pico-8 play session: hold ← + tap ❎, after a click and taps of 🅾, ❎, 🅾+❎, 🅾 in the second before t = 0

[t = 8 s] hold ← ~8s, tap ❎ ~14×
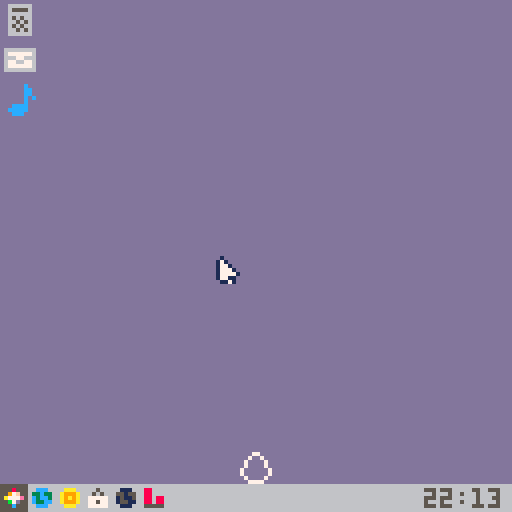

pico-8 cartridge
version 15
__lua__
--my pet virus
--jackson allen

function _init()

	boot_init()
	_update=boot_update
	_draw=boot_draw
end

function game_init()
	poke(0x5f2d,1)
	
	start_menu=false
	
	a={}--icons

	
	e={t=0,x=0,y=0,id=0}--emotion
	
	alist={
		{96,97,98},
		{99,100,101},
		{102,103,104}
	}
	
	aemotion={}
	aemotion[96]=get_joy
	aemotion[97]=get_evil
	aemotion[98]=get_love
	aemotion[99]=get_joy
	aemotion[100]=get_evil
	aemotion[101]=get_love
	aemotion[102]=get_joy
	aemotion[103]=get_evil
	aemotion[104]=get_love
	aemotion[105]=null_function
	
	
	w={--windows
		
	}
	
	wlist={}
	wlist[192]={fn=get_joy}
	wlist[196]={fn=get_money}
	wlist[200]={fn=pet_eat}
	wlist[204]={fn=get_evil}
	wlist[208]={fn=pet_eat}
	
	
	p={--pet
		x=64, y=117,
		dx=0, dy=0,
		ddx=.01, ddy=.2,
		dxmax=.1, dymax=2,
		id=76, s=1,
		direction=sgn(rnd(2)-1),
		grabbed=false,
		busy=false,
		xp=0,
		xpmax=8,
		love=8,
		joy=4,
		evil=4,
		money=4,
		level=0,
		wait=false,
		dying=0,
		t=0,
		freeze=0,
		window=192,
		egg=true,
		newid=16,
		action=null_function
	}
	
	pets={
		{--stage 2
			{--joy -
				{19,19,20},--evil -
				{26,26,28},--evil 0
				{27,22,23} --evil +
			},
			{--joy 0
				{25,21,20},--evil -
				{26,21,28},--evil 0
				{27,22,23} --evil +
			},
			{--joy +
				{25,24,24},--evil -
				{29,29,17},--evil 0
				{18,18,17} --evil +
			}
		},
		{--stage 3
			{--joy -
				{46,40},--evil -
				{34,36} --evil +
			},
			{--joy +
				{42,44},--evil -
				{38,32} --evil +
			}
		}
	}
	
	m={}
	get_mouse()
	
	os=false
	spawn_app(96)
	spawn_app(97)
	spawn_app(98)
--	spawn_app(105)
end

function game_update()
	if p.freeze>0 then
		p.freeze-=1 
		return
	end
	get_mouse()
	update_pet()
	update_desktop()
	update_emotion()
--	if(btnp(❎))evolve()
end

function game_draw()
	if p.freeze>0 then 
		return
	end
	draw_desktop()
	if not p.busy then
		draw_emotion()
		draw_pet()
	end
	spr(1,m.x,m.y)
	
	if (p.level<=2 and (p.t%16==0 or p.dying>0))
			or (p.level==3 and p.t%8==0)
			or (p.level>3) then 
		--corrupt mode by zep
		for i=1,2^(p.level-1+p.dying)-1 do
	 	poke(rnd(0x8000),rnd(0x100))
		end
		if(p.dying<=3)then
			camera()
		end
	end
	
--	print(m.x.." "..m.y,1,1,6)
	
--	print(p.joy,1,13,6)
--	print(p.evil,1,19,6)
--	print(p.love,1,25,6)
--	print(wlist[p.window].fn,1,25,6)
--	spr(0,0,0,16,16)
--	print(p.t,1,13,6)
--	print(p.dy,1,13,6)
end

function get_mouse()
	if(btnp(❎))then
		poke(0x5f2d,-peek(0x5f2d)+1)
	end
	if(peek(0x5f2d)==1)then
		m.x=mid(0,stat(32),127)
		m.y=mid(0,stat(33),127)
		m.c=stat(34)>0 and not m.l
		m.l=stat(34)>0
	else
		if(btn(⬅️))m.x-=2
		if(btn(➡️))m.x+=2
		if(btn(⬆️))m.y-=2
		if(btn(⬇️))m.y+=2
		if(btnp(⬅️))m.x+=1
		if(btnp(➡️))m.x-=1
		if(btnp(⬆️))m.y+=1
		if(btnp(⬇️))m.y-=1
		m.x=mid(0,m.x,127)
		m.y=mid(0,m.y,127)
		m.c=btn(🅾️) and not m.l
		m.l=btn(🅾️)
	end
	
	if(m.c)sfx(5)
end

--function sgn(n)
--	if(n>0)return 1
--	if(n<0)return -1
--	return 0
--end

function null_function()

end

function shut_down()
	for i=0,32 do
		rectfill(0,0,127,4*i,5)
		flip()
	end
end
-->8
--pet functions

function update_pet()
	p.t+=1
	
	if(m.c and not m.grab and abs(m.x-p.x)<=4*p.s and
		abs(m.y-p.y)<=4*p.s)then
		p.grabbed=true
		p.dy=0
		p.mx=m.x-p.x
		p.my=m.y-p.y
		m.grab=true
		if not p.wait then
			if(p.egg) then
				crack_egg()
			else
				get_love()
			end
			p.wait=true
		end
		pet_release()
	elseif(not m.l) then 
		p.grabbed=false
		m.grab=false
		set_window()
	end
	
	if(p.grabbed) then
		drag(p)
	end
	if p.t%16==0 then
		if(p.love<1)set_emotion(-1)
		if p.t>64 then
			p.action()
			p.t=0
			p.wait=false
			if not (p.busy or p.grabbed) then
				decay_values()
			end
		end
--		if not (p.busy or p.grabbed) then
--			move_pet()
--			p.y+=4
--		else
--			p.dy=0
--		end
	end
	
	if not (p.busy or p.grabbed) then
		move_pet()
--		p.y+=4
	else
		p.dy=0
	end
	
	p.x=mid(4*p.s,p.x,128-4*p.s)
	p.y=mid(4*p.s,p.y,121-4*p.s)
	p.joy=mid(0,p.joy,11)
	p.evil=mid(0,p.evil,11)
	p.love=mid(0,p.love,11)
	
	if(p.love==0)then
		p.dying+=.5
	elseif p.level<=3 then
		p.dying=0
	end
	if p.level>3 and p.t>=0 then
		p.dying+=.5
	end
	if(p.dying>7) then
		sfx(0,0)
		sfx(1,1)
		sfx(2,2)
		sfx(3,3)
	end
	if(p.dying>70) then
		poke(0x5e00,1)--os missing
		run()
	end
	
	if(p.level==3 and p.xp>=16 and not os)then
		os=true--spawn picos
		spawn_app(105)
	end
end

function drag(actor)
	actor.x=m.x-actor.mx
	actor.y=m.y-actor.my
end

function move_pet()
	if rnd(999)<(p.x-64)^2 then
		p.direction=-sgn(p.x-64)--sgn(rnd(8)-4-(p.x-64))
	end
	p.dy+=p.ddy

	p.dx+=p.ddx*p.direction
	p.dx=mid(-p.dxmax,p.dx,p.dxmax)
	p.dy=mid(-p.dymax,p.dy,p.dymax)
	if(p.egg)p.dx=0
	
	p.x+=p.dx
	p.y+=p.dy
end

function draw_pet()
	--pal(13,0)
	spr(p.id,p.x-4*p.s+.5,p.y-4*p.s+.5,
		p.s,p.s,p.direction<0)
	pal()
end

function pet_eat()
	for i in all(a) do
		if abs(p.x-i.x)<=4*p.s+2 and
 			abs(p.y-i.y)<=4*p.s+2 then
 		p.xp+=app_value(i.id)
 		aemotion[i.id]()
 		del(a,i)
 		sfx(0)
 		p.xp=min(p.xp,p.xpmax)
 		if(p.xp==p.xpmax)make_egg()
 		return true
 	end
	end
end

function get_joy()
	p.joy+=1
	p.evil-=.3
	set_emotion(1)
	p.joy=mid(0,p.joy,11)
	p.evil=mid(0,p.evil,11)
end

function get_evil()
	p.evil+=1
	p.joy-=.1
	p.love-=.1
	set_emotion(2)
	p.joy=mid(0,p.joy,11)
	p.evil=mid(0,p.evil,11)
	p.love=mid(0,p.love,11)
end

function get_love()
	p.love+=2
	set_emotion(3)
	p.love=mid(0,p.love,11)
end

function get_money(human)
	if(human) then
		p.money+=1
	else
		p.joy-=.2
		p.love-=.3
		p.money+=flr(2^(p.level+1+p.xp/p.xpmax))
		p.joy=mid(0,p.joy,11)
		p.love=mid(0,p.love,11)
		set_emotion(0)
	end
end

function set_window()
	if(p.egg)return
	for i in all(w) do
		if abs(p.x-i.x-17)<=16-p.s*4 and
				abs(p.y-i.y-28)<=12/(1+p.s) and
				(i.id==192 or i.id==196 
					or i.id==204) then
			p.busy=true
			p.dy=0
			p.window=i.id
			p.action=wlist[p.window].fn
		end
	end
end

function decay_values()
	p.love-=.3
	p.joy-=.1
	p.evil-=.1
end

function pet_release()
	p.busy=false
	if not p.egg then
		p.action=pet_eat
	end
end

function evolve()
	p.id=p.newid
	p.action=pet_eat
	if(p.level==2)p.s+=1
	p.level+=1
	p.xp=0
	p.xpmax*=2
	get_love()
end

function make_egg()
	pet_release()
	p.egg=true
	p.action=null_function
	joy=flr(p.joy*(4-p.level)/12)+1
	evil=flr(p.evil*(4-p.level)/12)+1
	love=flr(p.love*(4-p.level)/12)+1
	if p.level<3 then
		p.newid=pets[p.level][joy][evil][love]
	end
	p.id=76
end

function crack_egg()
	if(p.id<79)then
		p.id+=1
		sfx(6)
		set_emotion(-2)
	else 
		sfx(4)
		p.egg=false
		evolve()
	end
end
-->8
--desktop funtions

function draw_desktop()
	cls(13)
	
	
	draw_apps()
	
	foreach(w,draw_window)
	
	
	rectfill(0,121,127,127,6)
	
	if(stat(93)<10)then
		hpad=0
	else hpad="" end
	if(stat(94)<10)then
		mpad=0
	else mpad="" end
	print(hpad..stat(93)..":"..mpad..stat(94),106,122,5)
	
	for i=1,6 do
		spr(1+i,7*i-7,121)
	end
	if start_menu then
		spr(8,0,121)
	end
	
end

function update_desktop()
	
	--open windows
	if m.c and	abs(m.y-124)<=4 
			and abs(m.x-24)<18
			and not m.grab then
		open_window(192+4*flr((m.x-7)/7))
		sfx(1)
	end
	--start menu
	if m.c and	abs(m.y-124)<=4 
			and m.x<=7 and start_menu
			and not m.grab then
		poke(0x5e00,2)--reboot os
		sfx(9)
		shut_down()
		run()
	elseif m.c and	abs(m.y-124)<=4 
			and m.x<=7
			and not m.grab then
		start_menu=true
	elseif m.c then
		start_menu=false
	end
	
	
	--close windows
	if m.c and not m.grab then
		for i in all(w) do
			if abs(m.x-i.x-30)<2 and
					abs(m.y-i.y-2)<2 then
				close_window(i)
			end
		end
	end
	
	--get grab
	if m.c and not m.grab then
		for j=#w,1,-1 do
			i=w[j]
			if abs(m.x-i.x-17)<=17 and
					abs(m.y-i.y-18.5)<19 then
				add(w,i)
				del(w,i)
				i.grabbed=true
				m.grab=true
				if i.id==196 then
					mine_click(i)
				elseif i.id==200 then
					store_click(i)
				end
				i.mx=m.x-i.x
				i.my=m.y-i.y
				if p.busy and p.window==i.id then
					p.grabbed=true
					p.mx=m.x-p.x
					p.my=m.y-p.y
				end
				break
			end
		end
		for j=#a,1,-1 do
			i=a[j]
			if abs(m.x-i.x)<=4 and
					abs(m.y-i.y)<=4 then
				add(a,i)
				del(a,i)
				i.grabbed=true
				m.grab=true
				i.mx=m.x-i.x
				i.my=m.y-i.y
				break
			end
		end
	else
		m.grabbed=false
	end
	
	for i in all(w) do
		i.grabbed=i.grabbed and m.grab
		if(i.grabbed)drag(i)
		i.x=mid(0,i.x,94)
		i.y=mid(0,i.y,83)
	end
	for i in all(a) do
		i.grabbed=i.grabbed and m.grab
		if(i.grabbed)drag(i)
		i.x=mid(2,i.x,123)
		i.y=mid(3,i.y,116)
	end
end

function spawn_app(id)
	add(a,{id=id,
		x=4+10*flr(#a/12),y=4+10*(#a%12),
		grabbed=false})
end

function draw_apps()
	for i in all(a) do
		spr(i.id,i.x-3,i.y-3)
	end
end

function app_value(id)
	if(id==105)then
		p.level=8
		p.id=128
		p.s=4
		p.xp=0
		p.x=mid(4*p.s,p.x,128-4*p.s)
		p.y=mid(4*p.s,p.y,121-4*p.s)
		_draw()
		p.freeze=32
		return 0
	end
	return 2^flr((id-96)/3)
end

function open_window(nid)
	for i in all(w) do
		if(i.id==nid)return
	end
	add(w,{id=nid,x=9+9*#w,y=9+9*#w,grabbed=false})
	sfx(1)
end

function draw_window(window)
	rectfill(window.x,window.y,window.x+33,window.y+37,5)
	local id=window.id
	local x=window.x
	local y=window.y
	
	if id<208 then
		spr(id,x+1,y+5,4,4)
	elseif id==208 then
		--stats
		rectfill(x+1,y+5,x+32,y+36,7)
		spr(140,x+1,y+5,4,1)
		for i=0,2 do
			spr(i+12,x+6+8*i,y+30)
		end
		line(x+4,y+28,x+28,y+28,5)
		rectfill(x+6,y+27,x+11,y+27-p.joy,10)
		rectfill(x+14,y+27,x+19,y+27-p.evil,8)
		rectfill(x+22,y+27,x+27,y+27-p.love,14)
		print("lv"..p.level,x+2,y+10,5)
		rectfill(x+15,y+10,x+15+(p.xp/p.xpmax)*16,y+14,3)
		rect(x+15,y+10,x+31,y+14,5)
	end
	if(id==200)then
		print(p.money,x+6,y+10,5)
	end
	spr(15,x+29,y)
	if p.busy and p.window==id then
		draw_emotion()
		draw_pet()
	end
--	print(wnames[window.id],window.x+1,window.y+1,5)
end

function close_window(id)
	sfx(2)
	del(w,id)
	pet_release()
end

function mine_click(j)
	
	if m.c and abs(m.x-j.x-16.5)<=16 and
			abs(m.y-j.y-20.5)<=16 then
		get_money(true)
		sfx(8)
	end
end

function store_click(k)
	for i=1,3 do
		for j=1,3 do
			if m.c and abs(m.x-k.x-4-7*(i-1))<=3 and
					abs(m.y-k.y-18-7*(j-1))<=3 then
				buy_app(i,j)
			end
		end
	end
end

function buy_app(i,j)
	if(p.money<2^(j+1))return
	spawn_app(j*3+i+92)
	p.money-=2^(j+1)
	sfx(4)
end


-->8
--emotion functions

function draw_emotion()
	if(e.t>0)spr(e.id,e.x,e.y)
end

function update_emotion()
	e.t-=1
	e.y-=1
end

function set_emotion(id)
	e.id=id+11
	e.t=8
	e.x=p.x-2.5
	e.y=p.y-3.5-4*p.s
	sfx(3)
end
-->8
--boot

function boot_init()
	t=1
	if peek(0x5e00)>3 then
		poke(0x5e00,1)
	end
	messages={
		"> my pet virus\n> by jackson allen\n> \n> booting \80\73\67os...",
		"> operating system missing...\n> restoring \80\73\67os...",
		"> rebooting \80\73\67os..."
	}
	message=messages[peek(0x5e00)+1]
--	message="> my pet virus\n> by jackson allen\n> \n"..message
	poke(0x5e00,0)
	current_message=""
	dots=""
end

function boot_update()
	t+=1
	dots="> "
	for i=0,t,12 do
		dots=dots.."."
	end
	
	
	if #current_message<#message then
		t%=3
		if t==0 then
			current_message=current_message..sub(message,#current_message+1,#current_message+2)
			sfx(5)
		end
		dots=""
	elseif(t%12==1) then
		sfx(5) 
	end
	if t>94 then
		game_init()
		_update=game_update
		_draw=game_draw
		sfx(4)
	end
end

function boot_draw()
	cls(5)
	print(current_message)
	print(dots)
end
__gfx__
0000000001000000555555500000000000000000000000000000000000000000555555500000000008080000033300000aaaa000080080000e00e00000000000
00000000171000005558555000ccc00000aaa00000050000001110000880000055585550000070000808000003300000a5aa5a0008888000eeeeee0008080000
00700700177100005597f550033c33000a999a0000505000055155000880000058585850700000000808000000330000aaaaaa0085885800eeeeee0000800000
00077000177710005a777e500c3cc3000a9a9a0007777700015115000880880058555850000000000000000003330000a5aa5a0088888800eeeeee0008080000
000770001777710055b7d5500c33cc000a999a0007757700015511000880880058555850007000000808000000300000aa55aa00885588000eeee00000000000
0070070017711000555c555000ccc00000aaa000077777000011100005555500558885500000000000000000000000000aaaa0000888800000ee000000000000
00000000011710005555555000000000000000000000000000000000000000005555555000000000000000000000000000000000000000000000000000000000
00000000000000000000000000000000000000000000000000000000000000000000000000000000000000000000000000000000000000000000000000000000
00000000099990000077770000000000000110000700007000022000007000000070070000e00e00000000000007770000077000000000000000000000000000
0700007000999909070000700000000000111100077777700022220007777000077777700e0000e0008888000077777000700700008880000000000000000000
07777770909a999970000007000000001081180107000070023223200778770007877870eee00eee088888800778787700700700000888000000000000000000
07000070099aaa9970080087000000000111111007800870002222000777777077777777e000000e88f88f8800777770700770070008a8aa0000000000000000
0780087009a9a9a970000007000007770011110007000070000330000777000070700707e0eeee0e888888880077777007700770888888a00000000000000000
0700007099aaaaa907700007000008780111111077777777022332200777700070000007ee2ee2ee00ffff000777770000077000088888000000000000000000
00777700999aaa99007077070707077710100101707007072003300207777700070000700eeeeee000ffff007700000000700700008888000000000000000000
00700700099999900077007777777770001001000070070020200202777777700000000000e00e000ff00ff0000000000770077000a00a000000000000000000
00777777777777000000002222000000000000777700000000000000000000000000001111000000000007000070000000000000000000000000000000000000
07000000000000700000022222200000000007000070000000000777777000000000011111100000000070700707000007007000000700700000088888800000
07007777777700700222223223222220000070000007000000077000000770000110111111110110000070077007000070007777777700070008888888888000
07070000000070700022222222222200000070800807000000700000000007001100188118810011000700000000700077777777777777770088888888888800
07070800008070700022323223232200000070000007000007008800008800701100188118810011000708800880700007777877778777700888ff8888ff8880
0707088008807070000222222222200000007000000700000708008008008070111111111111111100070000000070000007788778877000888ff8f88f8ff888
07070000000070700000222222220000080007000070008007080080080080700111118118111110000077777777000000777787787777008888ff8888ff8888
07070008800070700000002222000000000000777700000007008800008800700000111111110000000007000070000007777777777777700888888888888880
07070000000070700000000330000000070007000070007000700008800007000111111111111110000777000077700077700770077007770088888888888800
07007777777700700002222332222000077777077077777000070000800070001111111111111111007007000070070077000070070000770000ffffffff0000
0700000000000070002000033000020007000000000000700000700000070000110011111111001107000700007000707700000000000077000ffffffffff000
070770000007707002002233332200200000007007000000000070000007000011000111111000110700700000070070077000000000077000ffffffffffff00
070000000000007020020033330020020000770770770000000070700707000011000110011000110007000000007000007770000007770000ffffffffffff00
077777777777777020200233332002020000070000700000000007077070000001100110011001100007000000007000000000000000000000fff000000fff00
0070000000000700202020033002020200000700007000000000000000000000000001100110000000700077770007000000000000000000000fff0000fff000
007777777777770020202000000202020000777007770000000000000000000000001110011100000077770000777700000000000000000000ffff0000ffff00
00000000000000000000000000000000000000000000000000000000000000000000000000000000000000000000000000077000000770000007700000077000
0000006666000000000000000000000000000cccccc0000000000111111000000000000000000000000000000000000000700700007077000070770000707700
0000060000600000000000999900000000006cc66ccc000000005115511100000000000000000000000000000000000007000070070070700700707007007070
0006666666666000000099aaaa990000000666cc6cc6600000055511511550000000000000000000000000000000000007000070070700700707007007070770
00655555555556000009aaaaaaaa90000066666ccc66660000555551115555000000000000000000000000000000000070000007700000077000000770000077
00666666666666000009aa9aaaaa90000cc6666ccccccc6001155551111111500000000000000000000000000000000070000007700000077000700777707007
0006555555556000009aaa9aaaaaa9000cc6666cccc6666001155551111555500000000000000000000000000000000007000070070000700707007007070770
0006565665656000009aaa999aaaa9000ccc66cccc66666001115511115555500000000000000000000000000000000000777700007777000077770000777700
0006565665656000009aaa9aa9aaa9000cccc66cccc6666001111551111555500000000000000000000000000000000000000000000000000000000000000000
0006565665656000009aaa9aa9aaa9000ccc666ccccc666001115551111155500000000000000000000000000000000000000000000000000000000000000000
00065656656560000009aa999aaa90000ccc666ccccc666001115551111155500000000000000000000000000000000000000000000000000000000000000000
00065656656560000009aaaaaaaa900000ccc66cccccc60000111551111115000000000000000000000000000000000000000000000000000000000000000000
0006565665656000000099aaaa990000000ccc6cccccc00000011151111110000000000000000000000000000000000000000000000000000000000000000000
000656566565600000000099990000000000cccccccc000000001111111100000000000000000000000000000000000000000000000000000000000000000000
0006555555556000000000000000000000000c6666c0000000000155551000000000000000000000000000000000000000000000000000000000000000000000
00066666666660000000000000000000000000000000000000000000000000000000000000000000000000000000000000000000000000000000000000000000
066666600000000000000c0000000700000000000333333000000900001111000555555009888ff0000000000011110000000000000000000000000000000000
065555606666666600000cc000077770088888803333333300099000011166105b555555999888ff666666660111661000000000000000000000000000000000
066666606777777600000cc000770770888788883333333300990000111616615b5bbb559a977ffe677777761116166100000000000000000000000000000000
065656606667766600000c0c07777770888778884433334400099000111661615bb55bb5aa7777ee666776661116616100000000000000000000000000000000
066565606776677600000c0000007770888778884444444400ccccc0661166115bb55bb5aa7777ee677667766611661100000000000000000000000000000000
065656606777777600cccc0000077770888788884444444400cccc001166111155bbb5b5abb77ded677777761166111100000000000000000000000000000000
06656560666666660ccccc00007777700888888044444444000cc00001111110555555b5bbcccddd666666660111111000000000000000000000000000000000
066666600000000000ccc0000777777700000000044444400cccccc000111100055555500bbcccd0000000000011110000000000000000000000000000000000
00000000000000000000000000000000000000000000000000000000000000000000000000000000000000000000000000000000000000000000000000000000
000000000066660000000c0000000000003333000000700000111100000099000055550000000000000000000000000000000000000000000000000000000000
066666600065560000000cc000888800033333300077770001116110000990000b5bb55000000000000000000000000000000000000000000000000000000000
067667600066660000000c000887888004433440077777000116661000ccccc005b55b5000000000000000000000000000000000000000000000000000000000
067777600065660000cccc000887788004444440000777000611611000cccc0005b55b5000000000000000000000000000000000000000000000000000000000
06666660006656000cccc00008878880044444400077770001661110000cc000055bb5b000000000000000000000000000000000000000000000000000000000
000000000066660000cc0000008888000044440007777770001111000cccccc00055550000000000000000000000000000000000000000000000000000000000
00000000000000000000000000000000000000000000000000000000000000000000000000000000000000000000000000000000000000000000000000000000
000000110007000800700000000000000000000000000000000000000000000000000000000000000000000000000000dddaaaddddaaadadadaaadaaadaaaddd
000001110007000007070000007000000000000000000000000000000000000000000000000000000000000000000000dddaaddaadadddadadadadadaddadddd
000000000000070070070000000700000000000000000000000000000000000000000000000000000000000000000000dddaddddddadddaaadaaadaadddadddd
000007000000707000007088877700000000000000000000000000000000000000000000000000000000000000000000dddaaaddddaaadadadadadadaddadddd
00007000000070070880788887700000000000000000000000000000000000000000000000000000000000000000000000000000000000000000000000000000
00007778880700000000788880000000000000000000000000000000000000000000000000000000000000000000000000000000000000000000000000000000
000007788887088077778ff887000000000000000000000000000000000000000000000000000000000000000000000000000000000000000000000000000000
00000008888700000888ff8f87700000000000000000000000000000000000000000000000000000000000000000000000000000000000000000000000000000
000000788ff8777708888ff887770000000000000000000000000000000000000000000000000000000000000000000000000000000000000000000000000000
00000778f8ff88800088888880770000000000000000000000000000000000000000000000000000000000000000000000000000000000000000000000000000
000077788ff888800000700000770000000000000000000000000000000000000000000000000000000000000000000000000000000000000000000000000000
00007708888888000080700007700000000000000000000000000000000000000000000000000000000000000000000000000000000000000000000000000000
00007700000700000880700777000000000000000000000000000000000000000000000000000000000000000000000000000000000000000000000000000000
00000770000708000000700000000000000000000000000000000000000000000000000000000000000000000000000000000000000000000000000000000000
00000077700708808000700011000000000000000000000000000000000000000000000000000000000000000000000000000000000000000000000000000000
00000000000700000000700011100000000000000000000000000000000000000000000000000000000000000000000000000000000000000000000000000000
00000000000077777777000000000000000000000000000000000000000000000000000000000000000000000000000000000000000000000000000000000000
00000000000000000000000000000000000000000000000000000000000000000000000000000000000000000000000000000000000000000000000000000000
01101111007770000000077711110110000000000000000000000000000000000000000000000000000000000000000000000000000000000000000000000000
11001881770000007700000018810011000000000000000000000000000000000000000000000000000000000000000000000000000000000000000000000000
11001881000000070070000018810011000000000000000000000000000000000000000000000000000000000000000000000000000000000000000000000000
11111111088000708007000811111111000000000000000000000000000000000000000000000000000000000000000000000000000000000000000000000000
01111181800800700807008018111110000000000000000000000000000000000000000000000000000000000000000000000000000000000000000000000000
00001111800800700807008011110000000000000000000000000000000000000000000000000000000000000000000000000000000000000000000000000000
00300000088000708007000000008300000000000000000000000000000000000000000000000000000000000000000000000000000000000000000000000000
02300022200080070070080222000320000000000000000000000000000000000000000000000000000000000000000000000000000000000000000000000000
00300200000000000000000000200300000000000000000000000000000000000000000000000000000000000000000000000000000000000000000000000000
03302002200000700700000220020330000000000000000000000000000000000000000000000000000000000000000000000000000000000000000000000000
23300020000077077077000002000332000000000000000000000000000000000000000000000000000000000000000000000000000000000000000000000000
23300200200007000070000200200332000000000000000000000000000000000000000000000000000000000000000000000000000000000000000000000000
20300202000007000070000020200302000000000000000000000000000000000000000000000000000000000000000000000000000000000000000000000000
20000202000077700777000020200002000000000000000000000000000000000000000000000000000000000000000000000000000000000000000000000000
dddd666d6d6d666dd66dd666d666dddd111aaa1111aaa11aa1aaa1aa111aa111333aaa33333aa3aaa33aa3aaa3aaa33322662266626662626226622666266622
ddddd6dd6d6d66ddd6d6d66ddd6ddddd111aa11aa1a111a1a11a11a1a1a11111333aa33aa3a3333a33a3a3a3a3aa333322626262626262662226262662226222
ddddd6dd666d6dddd6d6d6dddd6ddddd111a111111a111a1a11a11a1a111a111333a33333333a33a33a3a3aa33a3333322626266626622622226262622226222
ddddd6dd6d6d666dd6d6d666dd6ddddd111aaa1111aaa1aa11aaa1a1a1aa1111333aaa3333aa333a33aa33a3a3aaa33322662262626262626226262666226222
7777cccccc777ccc7777777777777777666666666666666666666666666666667777777777777777777777777777777755551111115551115555555555555555
7777777cccc777cc7777777777777777666666666666666666666666666666667555777777777777777777777777777755555551111555115555555555555555
77777777cccc777cc777777777777777666666666666666666666666666666667557777777777777777777777777777755555555111155511555555555555555
cc777ccccccc7777cccc777777777777666666666666666666666666666666667755777777777777777777777777777711555111111155551111555555555555
ccccccccccccc777ccccc77777777777666666666666666666666666666666667555777777777777777777777777777711111111111115551111155555555555
cccccccccccccccccccccccc77777777666666666666666666666666666666667757777777777777777777777777777711111111111111111111111155555555
ccccccccccccccccc7cccccccc7777cc666666666666666666666666666666667777777777777777777777777777777711111111111111111511111111555511
cccccccc7ccccccccccccccccccccccc666666666666666666666666666666667766667777777777777c77777777777711111111511111111111111111111111
cccccc7cccccccccccccccccccc7cccc666666666666666666666666666666667765567766666677777cc7555757577711111151111111111111111111151111
cccccccccccccccccccccccccccccc77666666666664446666446666666666667766667767667677777c77557757577711111111111111111111111111111155
ccccccccccccccccccccccccccccc777666666666444444444444444466666667765667767777677cccc77755755577711111111111111111111111111111555
ccccccccccccc777ccccc777cccccccc66666666664444444444444666666666776656776666667cccc777555777577711111111111115551111155511111111
ccc777cccccccc77ccccc77777cccccc66666666666444dd55544666666666667766667777777777cc7777757777577711155511111111551111155555111111
cccc777ccccccccccccccc77777cc7776666666666644dddd5544666666666667777777777777777777777777777777711115551111111111111115555511555
cccccccccccccccccccccc77777ccc776666666666644dddddd44666666666667777677777777777333377777777777711111111111111111111115555511155
ccccccccccccccccc777cccc777777cc6666666666644dddddd44466666666667766667778888773333337555755577711111111111111111555111155555511
cccccccccccccccc77777ccccccc77776666666666444ddddddd4466666666667666667788788874433447557757577711111111111111115555511111115555
cccccccccccccccccccccccc777cc77766666666664455ddd55d4466666666667776667788778874444447755755577711111111111111111111111155511555
cccccbbbbbbbbbbbbcccc7777777cccc66666666664455dda5554466666666667766667788788874444447555757577711111dddddddddddd111155555551111
ccbbbbbbbbbbbbbbbbbbbcc777777777666666666644555555554466666666667666666778888777444477757755577711ddddddddddddddddddd11555555555
bbbbbbbbbbbbbbbbbbbbbbbccccccccc6665666666445555555544666566666677777777777777777777777777777777ddddddddddddddddddddddd111111111
bbbbbbbbbbbbbbbbbbbbbbbbbbccccbb6665566655445555555544565556666677779977711117775555777777777777dddddddddddddddddddddddddd1111dd
bbbbbbbbbbbbbbbbbbbbbbbbbbbbbbbb66555655555555555555555555566666777997771116117b5bb5575557575557dddddddddddddddddddddddddddddddd
bbbbbbbbbbbbbbbbbbbbbbbbbbbbbbbb66a5555555555555555555555555566677ccccc711666175b55b575577575777dddddddddddddddddddddddddddddddd
bbbbbbbbbbbbbbbbbbbbbbbbbbbbbbbb5555555555555555555555555555555577cccc7761161175b55b577557575557dddddddddddddddddddddddddddddddd
bbbbbbbbbbbbbbbbbbbbbbbbbbbbbbbb55555555555555555555555555555555777cc777166111755bb5b75557575757dddddddddddddddddddddddddddddddd
bbbbbbbbbbbbbbbbbbbbbbbbbbbbbbbb555555555555555555555555555555557cccccc7711117775555777577575557dddddddddddddddddddddddddddddddd
bbbbbbbbbbbbbbbbbbbbbbbbbbbbbbbb5555555555555555555555555555555577777777777777777777777777777777dddddddddddddddddddddddddddddddd
__gff__
0000000000000000000000000000000000000000000000000000000000000000000000000000000000000000000000000000000000000000000000000000000000000000000000000000000000000000000000000000000000000000000000000000000000000000000000000000000000000000000000000000000000000000
0000000000000000000000000000000000000000000000000000000000000000000000000000000000000000000000000000000000000000000000000000000000000000000000000000000000000000000000000000000000000000000000000000000000000000000000000000000000000000000000000000000000000000
__map__
0000000000000000000000000000000000000000000000000000000000000000000000000000000000000000000000000000000000000000000000000000000000000000000000000000000000000000000000000000000000000000000000000000000000000000000000000000000000000000000000000000000000000000
0000000000000000000000000000000000000000000000000000000000000000000000000000000000000000000000000000000000000000000000000000000000000000000000000000000000000000000000000000000000000000000000000000000000000000000000000000000000000000000000000000000000000000
0000000000000000000000000000000000000000000000000000000000000000000000000000000000000000000000000000000000000000000000000000000000000000000000000000000000000000000000000000000000000000000000000000000000000000000000000000000000000000000000000000000000000000
0000000000000000000000000000000000000000000000000000000000000000000000000000000000000000000000000000000000000000000000000000000000000000000000000000000000000000000000000000000000000000000000000000000000000000000000000000000000000000000000000000000000000000
0000000000000000000000000000000000000000000000000000000000000000000000000000000000000000000000000000000000000000000000000000000000000000000000000000000000000000000000000000000000000000000000000000000000000000000000000000000000000000000000000000000000000000
0000000000000000000000000000000000000000000000000000000000000000000000000000000000000000000000000000000000000000000000000000000000000000000000000000000000000000000000000000000000000000000000000000000000000000000000000000000000000000000000000000000000000000
0000000000000000000000000000000000000000000000000000000000000000000000000000000000000000000000000000000000000000000000000000000000000000000000000000000000000000000000000000000000000000000000000000000000000000000000000000000000000000000000000000000000000000
0000000000000000000000000000000000000000000000000000000000000000000000000000000000000000000000000000000000000000000000000000000000000000000000000000000000000000000000000000000000000000000000000000000000000000000000000000000000000000000000000000000000000000
0000000000000000000000000000000000000000000000000000000000000000000000000000000000000000000000000000000000000000000000000000000000000000000000000000000000000000000000000000000000000000000000000000000000000000000000000000000000000000000000000000000000000000
0000000000000000000000000000000000000000000000000000000000000000000000000000000000000000000000000000000000000000000000000000000000000000000000000000000000000000000000000000000000000000000000000000000000000000000000000000000000000000000000000000000000000000
0000000000000000000000000000000000000000000000000000000000000000000000000000000000000000000000000000000000000000000000000000000000000000000000000000000000000000000000000000000000000000000000000000000000000000000000000000000000000000000000000000000000000000
0000000000000000000000000000000000000000000000000000000000000000000000000000000000000000000000000000000000000000000000000000000000000000000000000000000000000000000000000000000000000000000000000000000000000000000000000000000000000000000000000000000000000000
0000000000000000000000000000000000000000000000000000000000000000000000000000000000000000000000000000000000000000000000000000000000000000000000000000000000000000000000000000000000000000000000000000000000000000000000000000000000000000000000000000000000000000
0000000000000000000000000000000000000000000000000000000000000000000000000000000000000000000000000000000000000000000000000000000000000000000000000000000000000000000000000000000000000000000000000000000000000000000000000000000000000000000000000000000000000000
0000000000000000000000000000000000000000000000000000000000000000000000000000000000000000000000000000000000000000000000000000000000000000000000000000000000000000000000000000000000000000000000000000000000000000000000000000000000000000000000000000000000000000
0000000000000000000000000000000000000000000000000000000000000000000000000000000000000000000000000000000000000000000000000000000000000000000000000000000000000000000000000000000000000000000000000000000000000000000000000000000000000000000000000000000000000000
0000000000000000000000000000000000000000000000000000000000000000000000000000000000000000000000000000000000000000000000000000000000000000000000000000000000000000000000000000000000000000000000000000000000000000000000000000000000000000000000000000000000000000
0000000000000000000000000000000000000000000000000000000000000000000000000000000000000000000000000000000000000000000000000000000000000000000000000000000000000000000000000000000000000000000000000000000000000000000000000000000000000000000000000000000000000000
0000000000000000000000000000000000000000000000000000000000000000000000000000000000000000000000000000000000000000000000000000000000000000000000000000000000000000000000000000000000000000000000000000000000000000000000000000000000000000000000000000000000000000
0000000000000000000000000000000000000000000000000000000000000000000000000000000000000000000000000000000000000000000000000000000000000000000000000000000000000000000000000000000000000000000000000000000000000000000000000000000000000000000000000000000000000000
0000000000000000000000000000000000000000000000000000000000000000000000000000000000000000000000000000000000000000000000000000000000000000000000000000000000000000000000000000000000000000000000000000000000000000000000000000000000000000000000000000000000000000
0000000000000000000000000000000000000000000000000000000000000000000000000000000000000000000000000000000000000000000000000000000000000000000000000000000000000000000000000000000000000000000000000000000000000000000000000000000000000000000000000000000000000000
0000000000000000000000000000000000000000000000000000000000000000000000000000000000000000000000000000000000000000000000000000000000000000000000000000000000000000000000000000000000000000000000000000000000000000000000000000000000000000000000000000000000000000
0000000000000000000000000000000000000000000000000000000000000000000000000000000000000000000000000000000000000000000000000000000000000000000000000000000000000000000000000000000000000000000000000000000000000000000000000000000000000000000000000000000000000000
0000000000000000000000000000000000000000000000000000000000000000000000000000000000000000000000000000000000000000000000000000000000000000000000000000000000000000000000000000000000000000000000000000000000000000000000000000000000000000000000000000000000000000
0000000000000000000000000000000000000000000000000000000000000000000000000000000000000000000000000000000000000000000000000000000000000000000000000000000000000000000000000000000000000000000000000000000000000000000000000000000000000000000000000000000000000000
0000000000000000000000000000000000000000000000000000000000000000000000000000000000000000000000000000000000000000000000000000000000000000000000000000000000000000000000000000000000000000000000000000000000000000000000000000000000000000000000000000000000000000
0000000000000000000000000000000000000000000000000000000000000000000000000000000000000000000000000000000000000000000000000000000000000000000000000000000000000000000000000000000000000000000000000000000000000000000000000000000000000000000000000000000000000000
0000000000000000000000000000000000000000000000000000000000000000000000000000000000000000000000000000000000000000000000000000000000000000000000000000000000000000000000000000000000000000000000000000000000000000000000000000000000000000000000000000000000000000
0000000000000000000000000000000000000000000000000000000000000000000000000000000000000000000000000000000000000000000000000000000000000000000000000000000000000000000000000000000000000000000000000000000000000000000000000000000000000000000000000000000000000000
0000000000000000000000000000000000000000000000000000000000000000000000000000000000000000000000000000000000000000000000000000000000000000000000000000000000000000000000000000000000000000000000000000000000000000000000000000000000000000000000000000000000000000
0000000000000000000000000000000000000000000000000000000000000000000000000000000000000000000000000000000000000000000000000000000000000000000000000000000000000000000000000000000000000000000000000000000000000000000000000000000000000000000000000000000000000000
